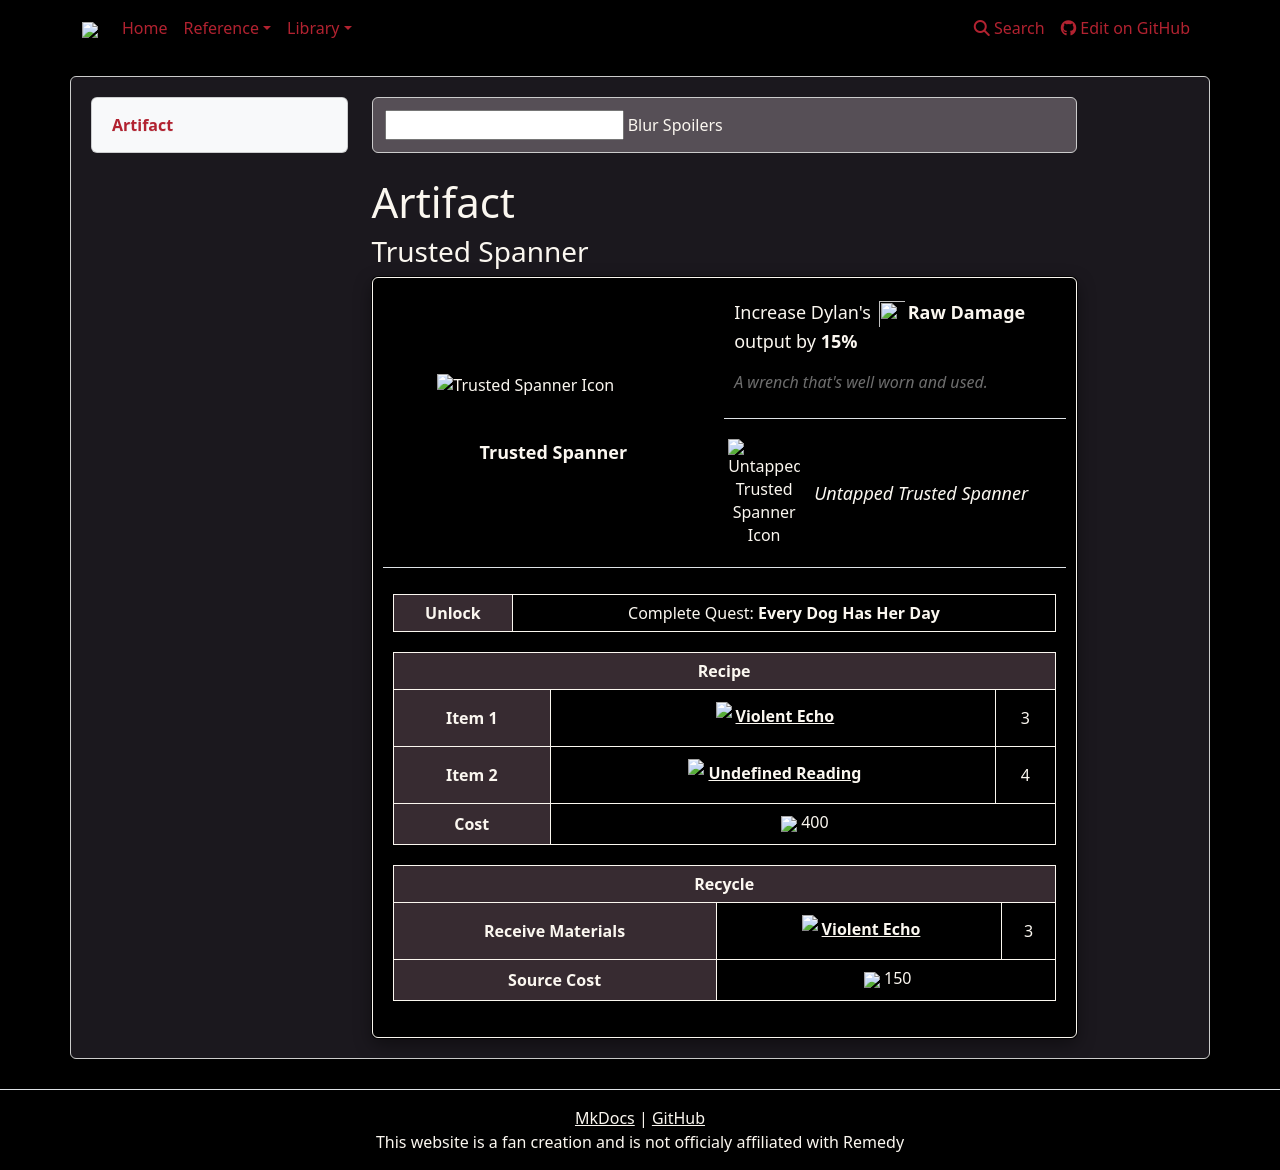

repository: weslo-stem/control-resonant-reference · page: reference/items/artifacts/trusted-spanner/index.html · generator: mkdocs

# Artifact 
### Trusted Spanner

{% from "reference/items/artifacts/artifactpage.html" import artifactPage %}


{{ artifactPage('tables/artifacts.csv', 'Trusted Spanner') }}
